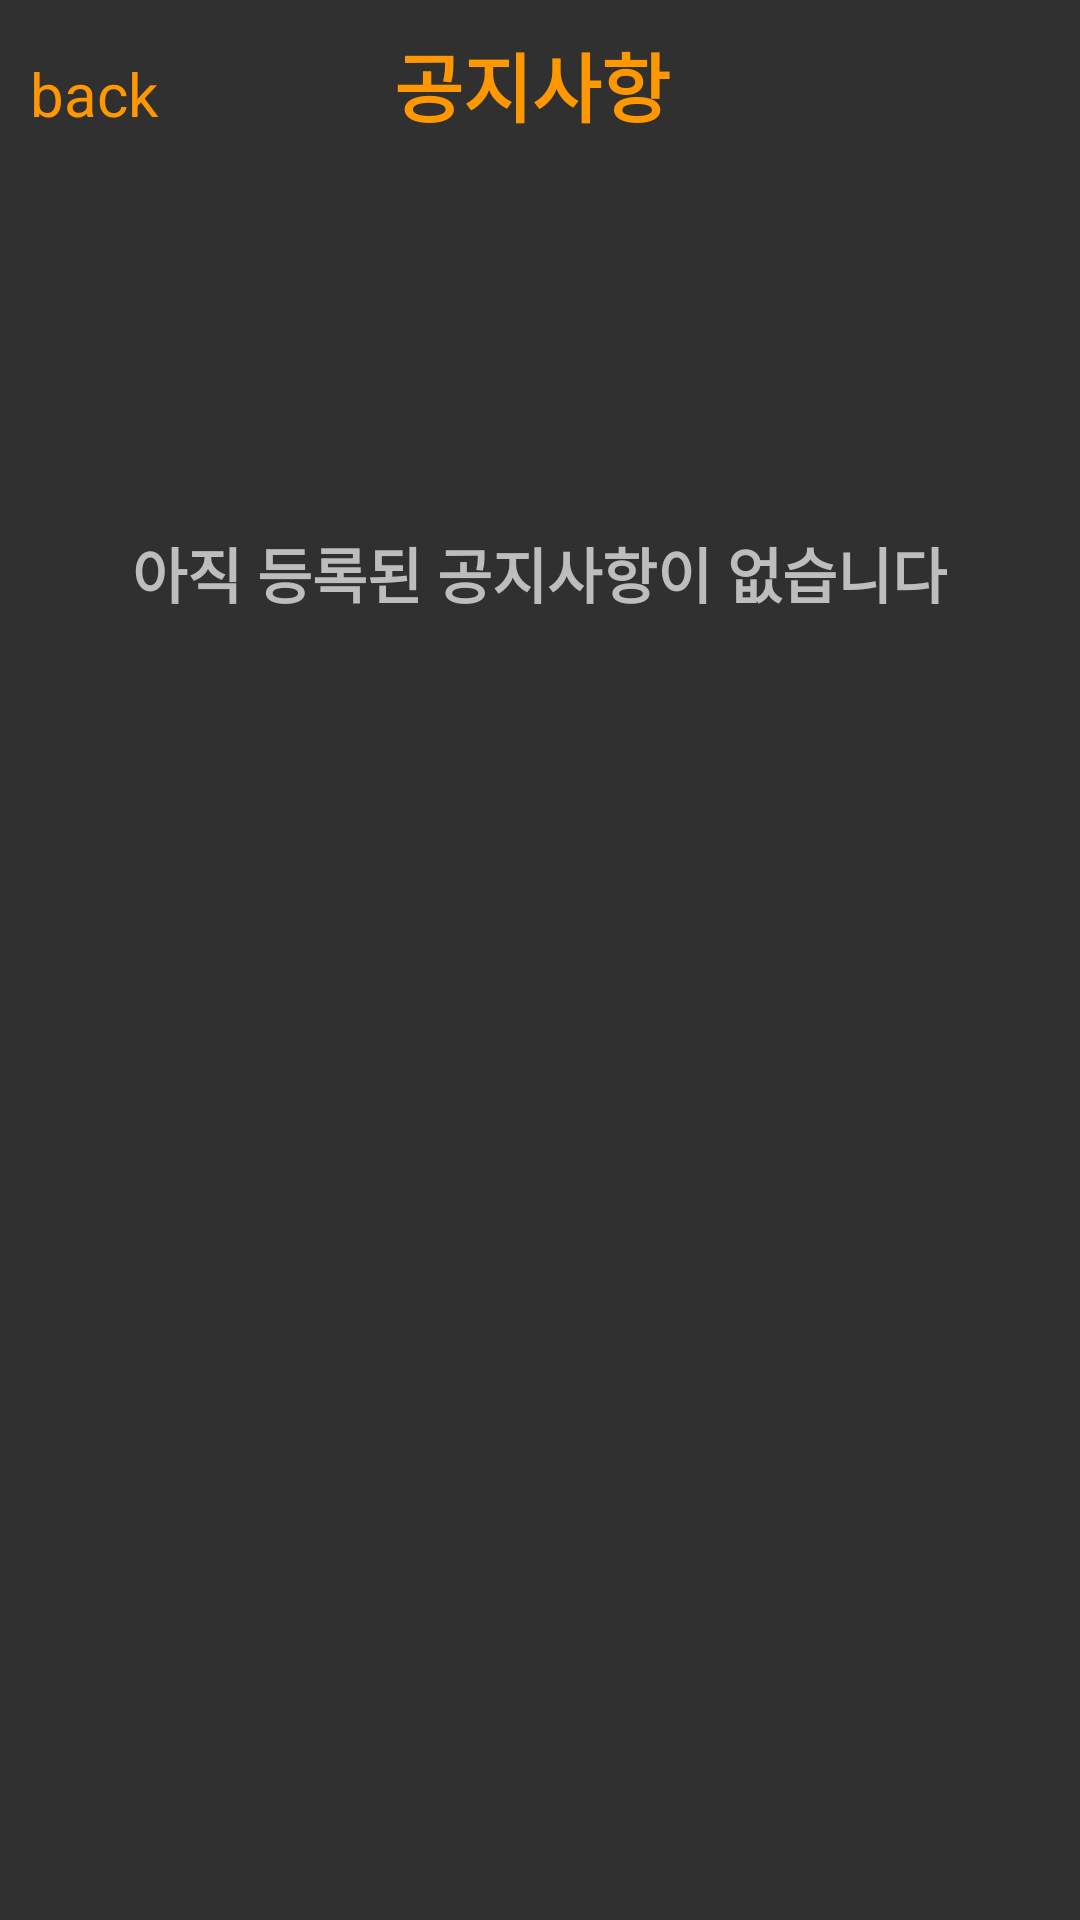

This screen was rendered from an Android layout file. Write that file and the resources it references.
<!-- AndroidManifest.xml: application theme Theme.AppCompat.NoActionBar -->
<!-- res/layout/fragment_notifications_notice.xml -->
<?xml version="1.0" encoding="utf-8"?>
<LinearLayout xmlns:android="http://schemas.android.com/apk/res/android"
    android:layout_width="match_parent"
    android:layout_height="match_parent"
    android:orientation="vertical">


    <LinearLayout
        android:layout_width="match_parent"
        android:layout_height="wrap_content"
        android:layout_marginTop="10dp"
        android:layout_marginBottom="10dp"
        android:orientation="horizontal">

        <TextView
            android:id="@+id/back4"
            android:layout_width="wrap_content"
            android:layout_height="wrap_content"
            android:layout_weight="1.7"
            android:layout_marginLeft="10dp"
            android:text="back"
            android:textColor="#FF9800"
            android:textSize="20dp"/>

        <TextView
            android:id="@+id/notice"
            android:layout_width="wrap_content"
            android:layout_height="wrap_content"
            android:layout_marginRight="44dp"
            android:layout_marginBottom="20dp"
            android:layout_weight="2"
            android:text="공지사항"
            android:textColor="#FF9800"
            android:textSize="25dp"
            android:textStyle="bold"/>
    </LinearLayout>
    <TextView
        android:layout_width="wrap_content"
        android:layout_height="wrap_content"
        android:text="아직 등록된 공지사항이 없습니다"
        android:textColor="@color/gray"
        android:textSize="20sp"
        android:layout_gravity="center"
        android:textStyle="bold"
        android:layout_marginTop="100dp"/>

</LinearLayout>
<!-- resources referenced by this layout -->
<resources>
  <color name="gray">#BDBDBD</color>
</resources>
